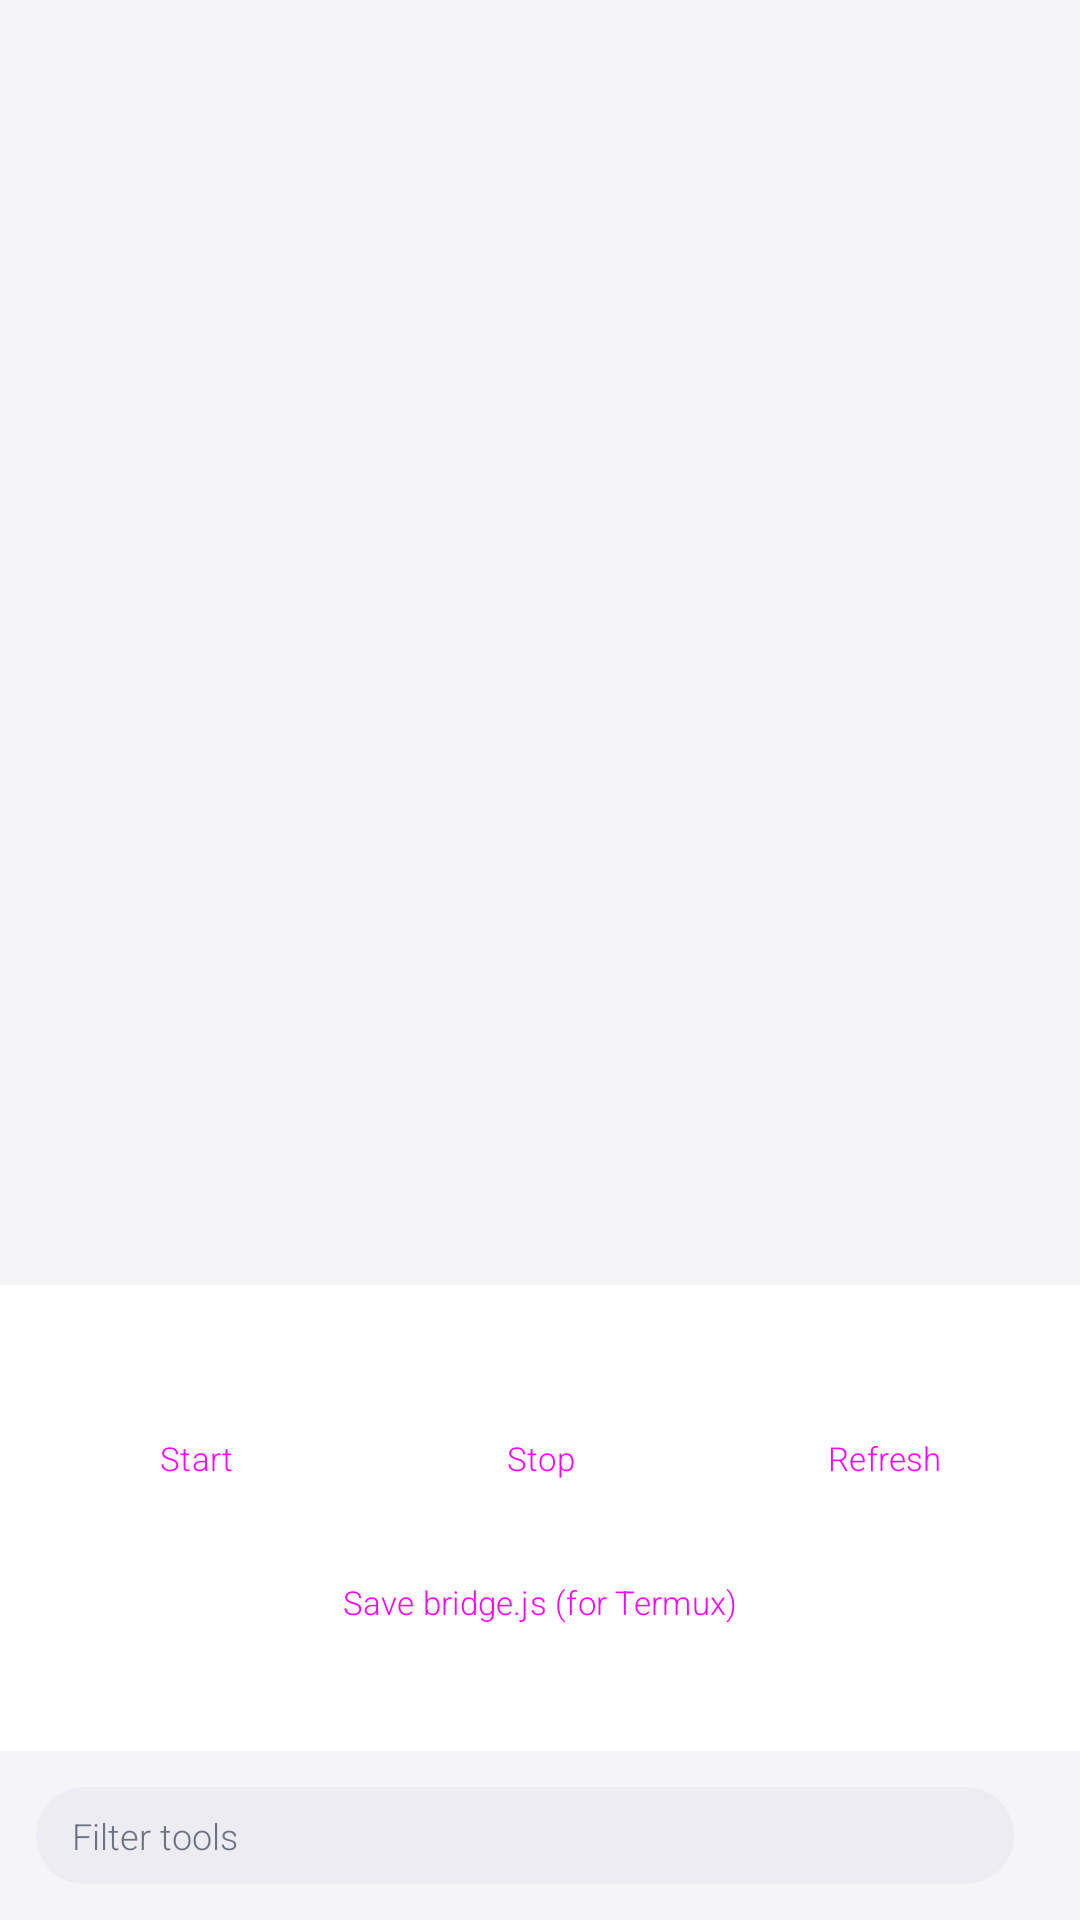

Produce the Android XML layout that renders to this screen, including the resource entries it uses.
<!-- AndroidManifest.xml: application theme Theme.Kuheli -->
<!-- res/layout/activity_tools.xml -->
<?xml version="1.0" encoding="utf-8"?>
<LinearLayout xmlns:android="http://schemas.android.com/apk/res/android"
    android:layout_width="match_parent"
    android:layout_height="match_parent"
    android:orientation="vertical">

    <com.google.android.material.appbar.MaterialToolbar
        android:id="@+id/toolbar"
        style="@style/Widget.Kuheli.Toolbar"
        android:layout_width="match_parent"
        android:layout_height="?attr/actionBarSize" />

    <androidx.recyclerview.widget.RecyclerView
        android:id="@+id/recycler"
        android:layout_width="match_parent"
        android:layout_height="0dp"
        android:layout_weight="1"
        android:nestedScrollingEnabled="true" />

    <LinearLayout
        android:layout_width="match_parent"
        android:layout_height="wrap_content"
        android:background="@color/k_surface"
        android:orientation="vertical"
        android:padding="12dp">

        <TextView
            android:id="@+id/tools_state"
            style="@style/K.Mono"
            android:layout_width="match_parent"
            android:layout_height="wrap_content"
            android:textColor="@color/k_text" />

        <LinearLayout
            android:layout_width="match_parent"
            android:layout_height="wrap_content"
            android:layout_marginTop="8dp"
            android:orientation="horizontal">

            <Button
                android:id="@+id/btn_start"
                style="@style/Widget.Material3.Button.TonalButton"
                android:layout_width="0dp"
                android:layout_height="wrap_content"
                android:layout_marginEnd="4dp"
                android:layout_weight="1"
                android:text="Start"
                android:textSize="11sp" />

            <Button
                android:id="@+id/btn_stop"
                style="@style/Widget.Material3.Button.TonalButton"
                android:layout_width="0dp"
                android:layout_height="wrap_content"
                android:layout_marginStart="4dp"
                android:layout_marginEnd="4dp"
                android:layout_weight="1"
                android:text="Stop"
                android:textSize="11sp" />

            <Button
                android:id="@+id/btn_refresh"
                style="@style/Widget.Material3.Button.TonalButton"
                android:layout_width="0dp"
                android:layout_height="wrap_content"
                android:layout_marginStart="4dp"
                android:layout_weight="1"
                android:text="Refresh"
                android:textSize="11sp" />
        </LinearLayout>

        <Button
            android:id="@+id/btn_save_bridge"
            style="@style/Widget.Material3.Button.TextButton"
            android:layout_width="match_parent"
            android:layout_height="wrap_content"
            android:text="Save bridge.js (for Termux)"
            android:textSize="11sp" />

        <TextView
            android:id="@+id/tools_help"
            style="@style/K.Small"
            android:layout_width="match_parent"
            android:layout_height="wrap_content" />
    </LinearLayout>

    <LinearLayout
        android:layout_width="match_parent"
        android:layout_height="wrap_content"
        android:gravity="center_vertical"
        android:orientation="horizontal"
        android:padding="12dp">

        <EditText
            android:id="@+id/tools_search"
            style="@style/K.Input"
            android:layout_width="0dp"
            android:layout_height="wrap_content"
            android:layout_weight="1"
            android:hint="@string/hint_search_tools"
            android:importantForAutofill="no"
            android:inputType="text"
            android:maxLines="1" />

        <TextView
            android:id="@+id/tools_count"
            style="@style/K.Small"
            android:layout_width="wrap_content"
            android:layout_height="wrap_content"
            android:layout_marginStart="10dp" />
    </LinearLayout>
</LinearLayout>
<!-- resources referenced by this layout -->
<resources>
  <color name="k_surface">#FFFFFF</color>
  <color name="k_text">#1B1C23</color>
  <string name="hint_search_tools">Filter tools</string>
  <style name="K.Input">
          <item name="android:textSize">12sp</item>
          <item name="android:textColor">@color/k_text</item>
          <item name="android:textColorHint">@color/k_muted</item>
          <item name="android:fontFamily">sans-serif-light</item>
          <item name="android:background">@drawable/bg_input</item>
          <item name="android:paddingStart">12dp</item>
          <item name="android:paddingEnd">12dp</item>
          <item name="android:paddingTop">8dp</item>
          <item name="android:paddingBottom">8dp</item>
      </style>
  <style name="K.Mono">
          <item name="android:textSize">10sp</item>
          <item name="android:textColor">@color/k_muted</item>
          <item name="android:fontFamily">monospace</item>
      </style>
  <style name="K.Small">
          <item name="android:textSize">10sp</item>
          <item name="android:textColor">@color/k_muted</item>
          <item name="android:fontFamily">sans-serif-light</item>
      </style>
  <style name="Widget.Kuheli.Toolbar" parent="Widget.Material3.Toolbar">
          <item name="titleTextAppearance">@style/TA.ToolbarTitle</item>
          <item name="subtitleTextAppearance">@style/TA.Small</item>
          <item name="android:background">@color/k_bg</item>
          <item name="android:elevation">0dp</item>
      </style>
  <color name="k_muted">#6E7285</color>
  <!-- drawable bg_input (drawable) -->
  <?xml version="1.0" encoding="utf-8"?>
  <shape xmlns:android="http://schemas.android.com/apk/res/android" android:shape="rectangle">
      <solid android:color="@color/k_surface2" />
      <corners android:radius="18dp" />
  </shape>
  <style name="TA.ToolbarTitle" parent="TextAppearance.Material3.TitleMedium">
          <item name="android:fontFamily">sans-serif</item>
          <item name="android:textSize">14sp</item>
      </style>
  <style name="TA.Small" parent="TextAppearance.Material3.BodySmall">
          <item name="android:fontFamily">sans-serif-light</item>
          <item name="android:textSize">10sp</item>
      </style>
  <color name="k_bg">#F5F5F8</color>
  <color name="k_accent">#5B4BDB</color>
  <color name="k_on_accent">#FFFFFF</color>
  <color name="k_surface2">#ECECF2</color>
  <color name="k_line">#DADAE4</color>
  <style name="TA.Body" parent="TextAppearance.Material3.BodyMedium">
          <item name="android:fontFamily">sans-serif-light</item>
          <item name="android:textSize">12sp</item>
      </style>
  <style name="TA.Title" parent="TextAppearance.Material3.TitleMedium">
          <item name="android:fontFamily">sans-serif</item>
          <item name="android:textSize">13sp</item>
      </style>
  <style name="TA.Label" parent="TextAppearance.Material3.LabelLarge">
          <item name="android:fontFamily">sans-serif</item>
          <item name="android:textSize">11sp</item>
      </style>
  <style name="ThemeOverlay.Kuheli.Dialog" parent="ThemeOverlay.Material3.MaterialAlertDialog">
          <item name="materialAlertDialogTitleTextStyle">@style/MaterialAlertDialog.Kuheli.Title</item>
          <item name="materialAlertDialogBodyTextStyle">@style/MaterialAlertDialog.Kuheli.Body</item>
          <item name="colorSurface">@color/k_surface</item>
      </style>
  <style name="MaterialAlertDialog.Kuheli.Title" parent="MaterialAlertDialog.Material3.Title.Text">
          <item name="android:textSize">15sp</item>
          <item name="android:fontFamily">sans-serif</item>
      </style>
  <style name="MaterialAlertDialog.Kuheli.Body" parent="MaterialAlertDialog.Material3.Body.Text">
          <item name="android:textSize">12sp</item>
          <item name="android:fontFamily">sans-serif-light</item>
      </style>
</resources>
